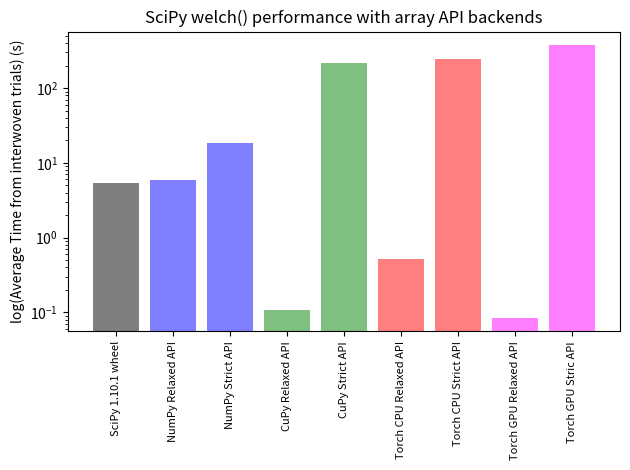

This figure's Python source:
import numpy as np
import matplotlib
matplotlib.use("Agg")
import matplotlib.pyplot as plt

# SciPy 1.10.1 wheel
numpy_wheel_timings_sec = [5.368365501053631]

# [redacted]
numpy_timings_sec = [5.911852240096778]

numpy_strict_timings_sec = [18.297413507010788]

cupy_timings_sec = [0.10812997305765748]

cupy_strict_timings_sec = [219.84708254877478]


torch_cpu_timings_sec = [0.5217398600652814]

torch_cpu_strict_timings_sec = [244.07771029276773]

torch_gpu_timings_sec = [0.08464314742013812]

torch_gpu_strict_timings_sec = [375.15701419021934]


fig, ax = plt.subplots()
x_labels = ["SciPy 1.10.1 wheel",
            "NumPy Relaxed API",
            "NumPy Strict API",
            "CuPy Relaxed API",
            "CuPy Strict API",
            "Torch CPU Relaxed API",
            "Torch CPU Strict API",
            "Torch GPU Relaxed API",
            "Torch GPU Stric API"]
for x_loc, data, color in zip(range(9),
                                      [numpy_wheel_timings_sec,
                                       numpy_timings_sec,
                                       numpy_strict_timings_sec,
                                       cupy_timings_sec,
                                       cupy_strict_timings_sec,
                                       torch_cpu_timings_sec,
                                       torch_cpu_strict_timings_sec,
                                       torch_gpu_timings_sec,
                                       torch_gpu_strict_timings_sec],
                                      ["black",
                                       "blue",
                                       "blue",
                                       "green",
                                       "green",
                                       "red",
                                       "red",
                                       "magenta",
                                       "magenta"]):
    data = np.asarray(data)
    num_trials = data.size
    if num_trials > 1:
        yerr = np.std(data)
        alpha = 1.0
    else:
        yerr = None
        alpha = 0.5
    ax.bar(x_loc,
           np.average(data),
           yerr=yerr,
           color=color,
           alpha=alpha,
           capsize=6.0)
       
ax.set_yscale("log")
ax.set_ylabel("log(Average Time from interwoven trials) (s)")
ax.set_xticks(range(9))
ax.set_xticklabels(x_labels, fontsize=8)
ax.tick_params(axis='x', rotation=90)
ax.set_title("SciPy welch() performance with array API backends")

fig.tight_layout()
fig.savefig("results.png", dpi=300)
